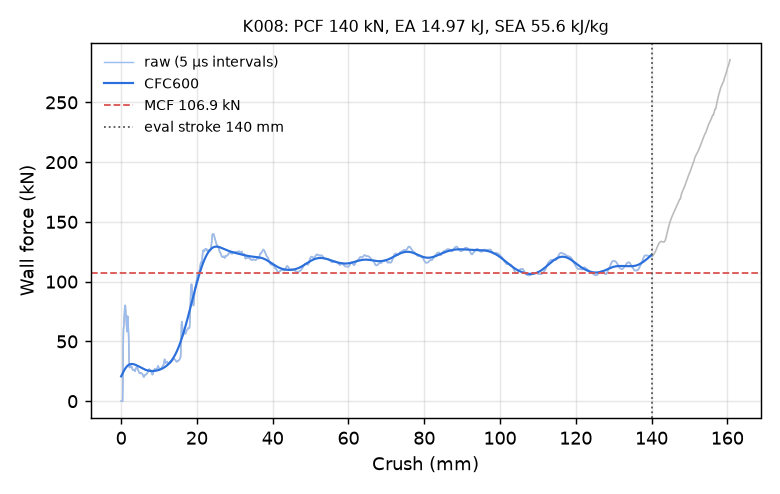

The file beside this chart, header and first rows:
time_ms, crush_mm, force_kN, force_CFC600_kN
0.000000000000000000e+00, -0.000000000000000000e+00, 0.000000000000000000e+00, 2.076821137012143481e+01
5.113122984766960144e-03, 7.812851667404174805e-02, 0.000000000000000000e+00, 2.128700238769663144e+01
1.022624596953392029e-02, 1.562570333480834961e-01, 0.000000000000000000e+00, 2.180177233911550161e+01
1.503859739750623703e-02, 2.297897636890411377e-01, 0.000000000000000000e+00, 2.231148079742875723e+01
2.015171945095062256e-02, 3.079182803630828857e-01, 0.000000000000000000e+00, 2.281503608020990370e+01
2.526484243571758270e-02, 3.860467970371246338e-01, 0.000000000000000000e+00, 2.331129405238640118e+01
3.007719479501247406e-02, 4.595795273780822754e-01, 1.561613617527474673e+01, 2.379905923844060922e+01
3.519019484519958496e-02, 5.377058982849121094e-01, 4.579983103175013071e+01, 2.427709727193951394e+01
4.028275236487388611e-02, 6.155174970626831055e-01, 6.016552232512908915e+01, 2.474416737261102384e+01
4.505764320492744446e-02, 6.884728074073791504e-01, 6.266372830317634168e+01, 2.519906582816638974e+01
5.011024698615074158e-02, 7.656685709953308105e-01, 6.663891571651605261e+01, 2.564065965385901436e+01
5.513520538806915283e-02, 8.424388766288757324e-01, 7.177542693360975079e+01, 2.606790369836737398e+01
6.013120338320732117e-02, 9.187635183334350586e-01, 7.673498533231945373e+01, 2.647985043941353567e+01
6.509432941675186157e-02, 9.945826530456542969e-01, 7.959702448068425440e+01, 2.687565954893977604e+01
7.002855092287063599e-02, 1.069956660270690918e+00, 8.018790164384255093e+01, 2.725460667108947632e+01
7.521078735589981079e-02, 1.149115562438964844e+00, 7.825845792136969692e+01, 2.761608874983117445e+01
8.005443215370178223e-02, 1.223098993301391602e+00, 7.448855133169318776e+01, 2.795962438266996131e+01
8.512532711029052734e-02, 1.300550222396850586e+00, 7.002691164851415806e+01, 2.828484916631150625e+01
9.012640267610549927e-02, 1.376931667327880859e+00, 6.580971792073378879e+01, 2.859150727569599582e+01
9.506621211767196655e-02, 1.452374696731567383e+00, 6.172113730104750573e+01, 2.887944118641577873e+01
1.002408042550086975e-01, 1.531400442123413086e+00, 5.827401085635664657e+01, 2.914858114899782393e+01
1.051172465085983276e-01, 1.605870246887207031e+00, 6.317379831635754073e+01, 2.939893646620513579e+01
1.102439016103744507e-01, 1.684158325195312500e+00, 7.114913179872057469e+01, 2.963059284992182896e+01
1.150663942098617554e-01, 1.757798552513122559e+00, 7.078800459460524053e+01, 2.984371816047828219e+01
1.201106011867523193e-01, 1.834821224212646484e+00, 6.429600413433067274e+01, 3.003857010106983694e+01
1.251128613948822021e-01, 1.911200404167175293e+00, 5.721173835509119243e+01, 3.021549594883603973e+01
1.300615072250366211e-01, 1.986758351325988770e+00, 5.366457888407330046e+01, 3.037492264642515849e+01
1.352071613073348999e-01, 2.065321922302246094e+00, 4.097493863535137137e+01, 3.051734232016769255e+01
1.400585323572158813e-01, 2.139390468597412109e+00, 2.914875398375885496e+01, 3.064329446178146910e+01
1.451329439878463745e-01, 2.216862916946411133e+00, 2.810674237886606619e+01, 3.075334417334929427e+01
1.501774042844772339e-01, 2.293876647949218750e+00, 2.934599749979993888e+01, 3.084806303234663361e+01
1.552101522684097290e-01, 2.370710611343383789e+00, 2.970759647465590447e+01, 3.092801987867851921e+01
1.602369993925094604e-01, 2.447453022003173828e+00, 2.950130430102185386e+01, 3.099377951581218582e+01
1.652498990297317505e-01, 2.523981094360351562e+00, 2.930765664522663982e+01, 3.104590326654780696e+01
1.702483147382736206e-01, 2.600286722183227539e+00, 2.837122355313855238e+01, 3.108494877907402199e+01
1.752253919839859009e-01, 2.676265239715576172e+00, 2.896744404196238776e+01, 3.111146920205984046e+01
1.801945120096206665e-01, 2.752121448516845703e+00, 2.890757211729593124e+01, 3.112601246405150590e+01
1.851591765880584717e-01, 2.827907800674438477e+00, 2.844756831446091994e+01, 3.112912105447427180e+01
1.901154965162277222e-01, 2.903565883636474609e+00, 2.802146233975200573e+01, 3.112133181585004493e+01
1.950751841068267822e-01, 2.979273796081542969e+00, 2.657530051184049924e+01, 3.110317511969762094e+01
2.000345587730407715e-01, 3.054975986480712891e+00, 2.644177053637523045e+01, 3.107517335962869254e+01
2.052468061447143555e-01, 3.134536981582641602e+00, 2.647623132533824375e+01, 3.103783932682041780e+01
2.102223485708236694e-01, 3.210483312606811523e+00, 2.596567107074719516e+01, 3.099167519005407456e+01
2.151961028575897217e-01, 3.286401510238647461e+00, 2.597160810463060798e+01, 3.093717202304114977e+01
2.201690524816513062e-01, 3.362306356430053711e+00, 2.624934324716206291e+01, 3.087480950715658778e+01
2.251393198966979980e-01, 3.438168764114379883e+00, 2.589093245502770912e+01, 3.080505587979723003e+01
2.301063686609268188e-01, 3.513981103897094727e+00, 2.558159126788214621e+01, 3.072836799766997018e+01
2.350726723670959473e-01, 3.589780807495117188e+00, 2.587060225491807941e+01, 3.064519120901040594e+01
2.400380373001098633e-01, 3.665565013885498047e+00, 2.501644410015689246e+01, 3.055595913511848138e+01
2.450030744075775146e-01, 3.741343498229980469e+00, 2.569434392383915977e+01, 3.046109348327495425e+01
2.502124011516571045e-01, 3.820848941802978516e+00, 2.728024182173260570e+01, 3.036100425888157162e+01
2.551704049110412598e-01, 3.896517276763916016e+00, 2.736246510283032052e+01, 3.025609107042897961e+01
2.601245045661926270e-01, 3.972125053405761719e+00, 2.795115256025723482e+01, 3.014674517047617286e+01
2.650740742683410645e-01, 4.047662258148193359e+00, 2.830907876110507715e+01, 3.003335120483213316e+01
2.700217068195343018e-01, 4.123168468475341797e+00, 2.827306279829354096e+01, 2.991628847474558484e+01
2.752110660076141357e-01, 4.202363014221191406e+00, 2.829640099490690019e+01, 2.979593185904684560e+01
2.801446020603179932e-01, 4.277651786804199219e+00, 2.782600013315258636e+01, 2.967265229868960219e+01
2.850691974163055420e-01, 4.352802753448486328e+00, 2.711260584437404830e+01, 2.954681674996571061e+01
2.902344167232513428e-01, 4.431624412536621094e+00, 2.594584178950940156e+01, 2.941878747679758632e+01
2.951500117778778076e-01, 4.506636142730712891e+00, 2.557536739144916638e+01, 2.928892070381102641e+01
... 2,198 more rows
